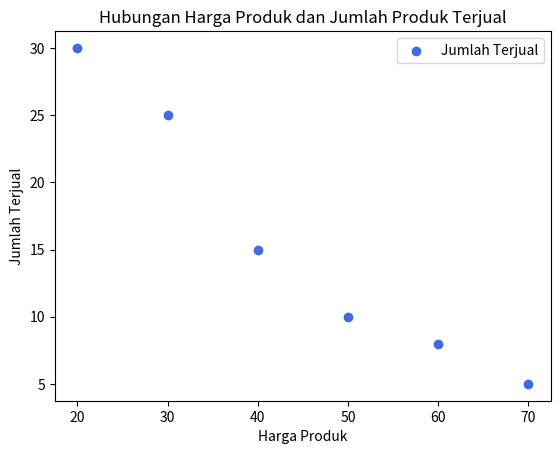
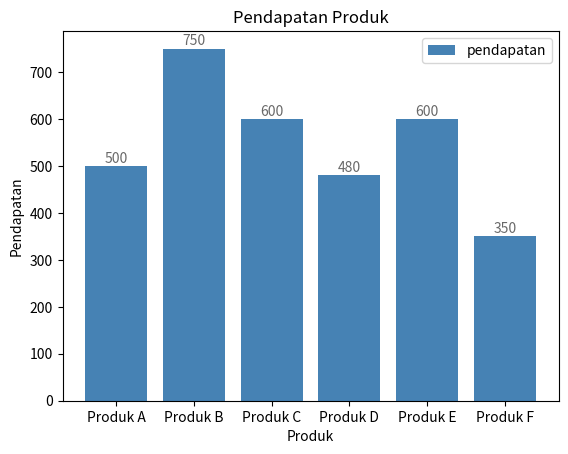

Recreate these plots in Python, in order.
import matplotlib.pyplot as plt
import numpy as np

data_transaksi = [
    ("Produk A", 50, 10),
    ("Produk B", 30, 25),
    ("Produk C", 20, 30),
    ("Produk D", 60, 8),
    ("Produk E", 40, 15),
    ("Produk F", 70, 5),
]

harga_produk = list(map(lambda x: x[1], data_transaksi))
jumlah_terjual = list(map(lambda x: x[2], data_transaksi))

plt.scatter(harga_produk, jumlah_terjual, color='royalblue', label='Jumlah Terjual')
plt.xlabel('Harga Produk')
plt.ylabel('Jumlah Terjual')
plt.title('Hubungan Harga Produk dan Jumlah Produk Terjual')
plt.legend()
plt.show()

pendapatan_produk = list(map(lambda item: item[1] * item[2], data_transaksi))

fig, ax = plt.subplots()
produk_labels = [item[0] for item in data_transaksi]
bar_chart = ax.bar(produk_labels, pendapatan_produk, color='steelblue', label='pendapatan')

plt.xlabel('Produk')
plt.ylabel('Pendapatan')
plt.title('Pendapatan Produk')
ax.legend()

# Menambahkan nilai pendapatan di atas setiap bar
for i, v in enumerate(pendapatan_produk):
    ax.text(i, v + 1, str(v), ha='center', va='bottom', color='dimgray')
    
plt.show()